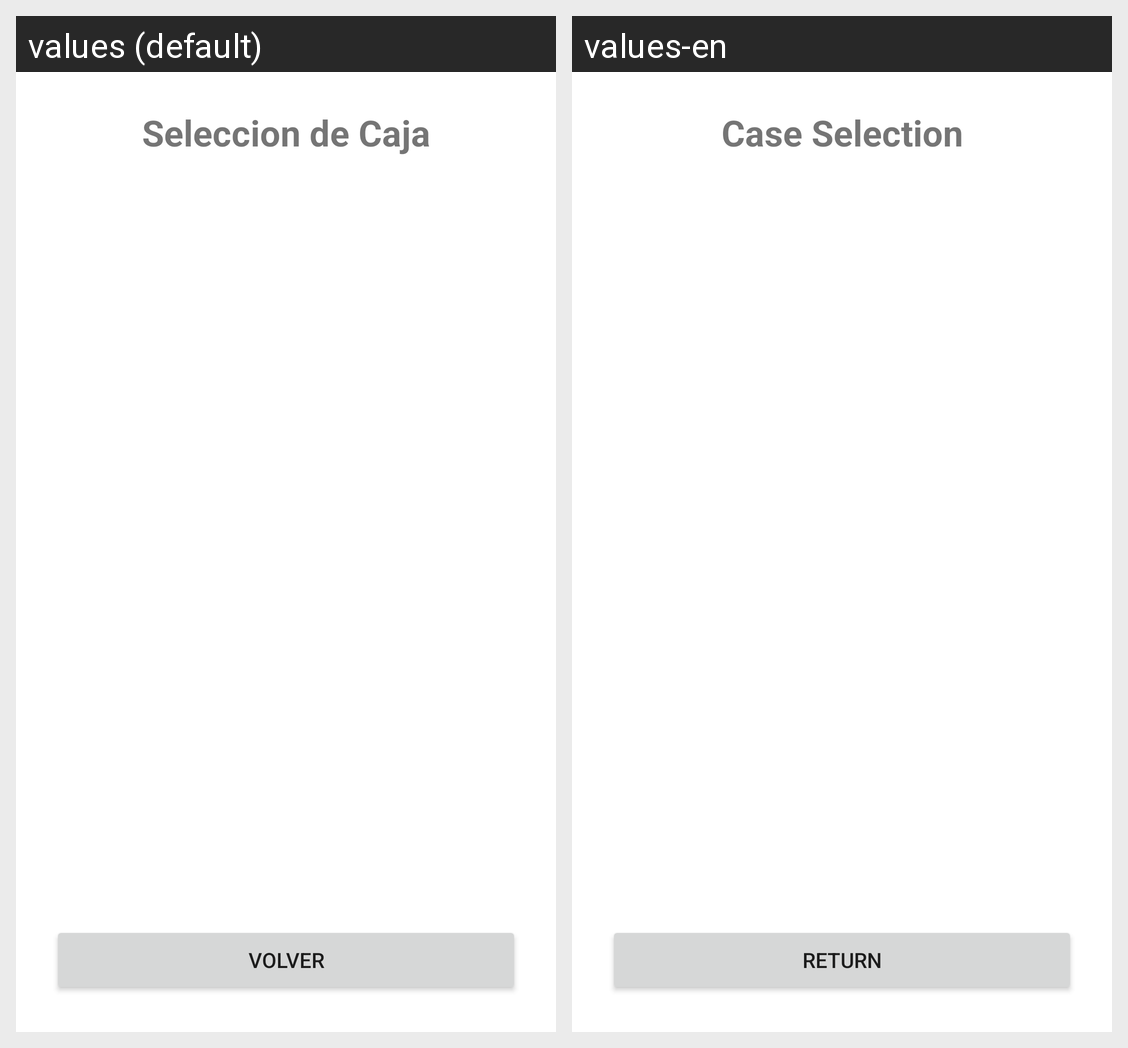

Translations of the strings shown on this Android screen, per locale in the grid:
Android screen res/layout/activity_ninth.xml rendered under 2 locales, left to right: values (default), values-en. Device: Nexus 5 (rendered at 1080×1920; each locale shown at half size, 540×960, under a caption strip naming it); theme Theme.TFGAPP.
Strings drawn on this screen, with the default value and each locale's value (text and hints the layout hard-codes, and strings that could not be matched under every locale, appear in the picture but are not listed):

seleccion_de_caja
  values: Seleccion de Caja
  values-en: Case Selection

volver
  values: Volver
  values-en: Return
